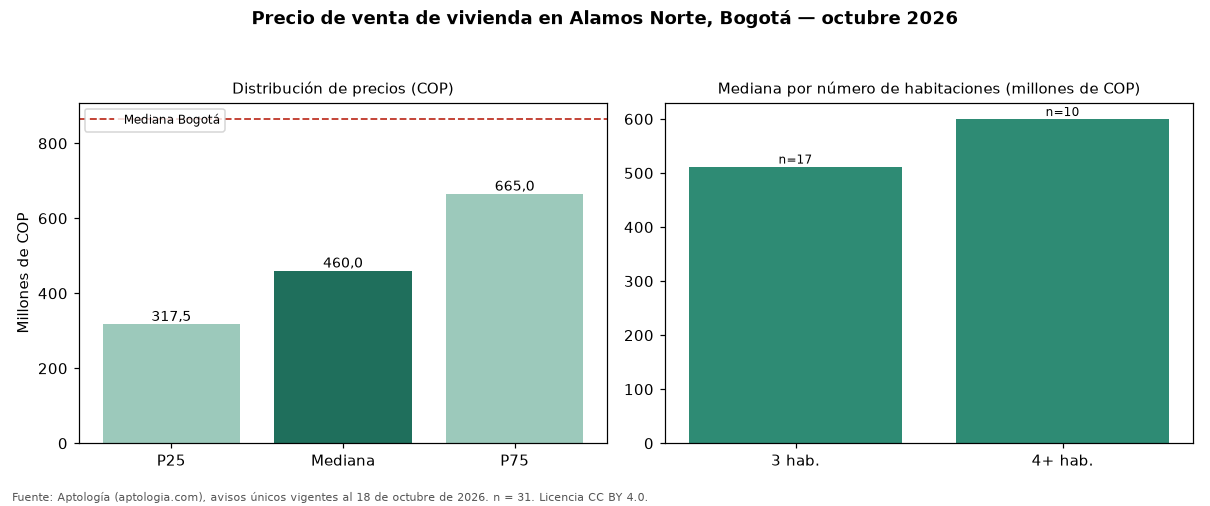

Source data for this figure (header and first rows):
seccion, metrica, valor_cop, n
precio, p25, 317500000, 31
precio, mediana, 460000000, 31
precio, p75, 665000000, 31
cop_por_m2, p25, 4101447, 31
cop_por_m2, mediana, 5000000, 31
cop_por_m2, p75, 6019568, 31
area, area_mediana_m2, 107.0, 31
habitaciones, 3, 512000000, 17
habitaciones, 4+, 600000000, 10
administracion, mediana, 175000, 15
estrato, moda, 3, 
parqueadero, porcentaje_con_parqueadero, 77.4, 31
ciudad, mediana_ciudad, 865000000, 54235
ciudad, mediana_cop_por_m2_ciudad, 6557377, 54235
